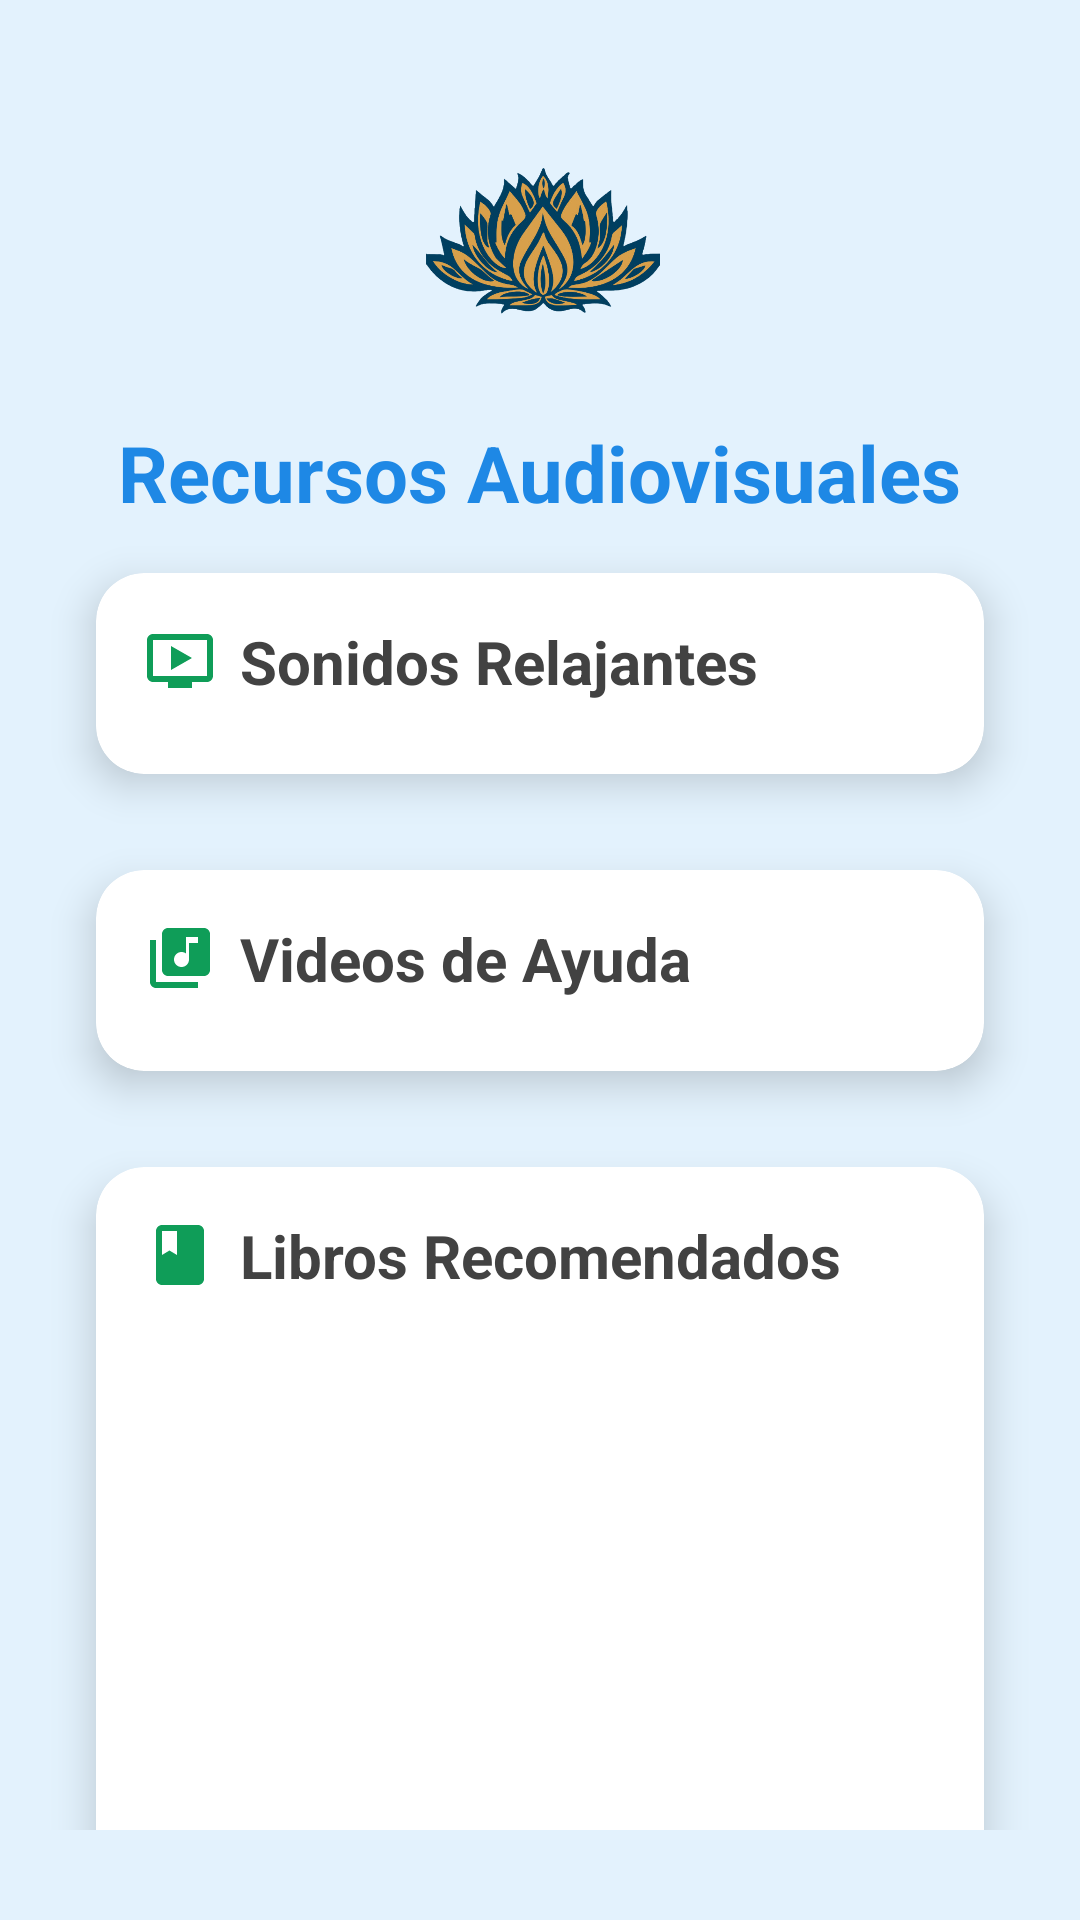

Produce the Android XML layout that renders to this screen, including the resource entries it uses.
<!-- AndroidManifest.xml: application theme Theme.Psywell3 -->
<!-- res/layout/fragment_dashboard.xml -->
<?xml version="1.0" encoding="utf-8"?>
<androidx.constraintlayout.widget.ConstraintLayout
    xmlns:android="http://schemas.android.com/apk/res/android"
    xmlns:app="http://schemas.android.com/apk/res-auto"
    xmlns:tools="http://schemas.android.com/tools"
    android:layout_width="match_parent"
    android:layout_height="match_parent"
    android:background="#E3F2FD"
    android:paddingBottom="30dp"
    tools:context=".ui.dashboard.DashboardFragment">

    
    <FrameLayout
        android:id="@+id/fullscreen_container"
        android:layout_width="match_parent"
        android:layout_height="match_parent"
        android:visibility="gone"
        android:background="#000000" />

    
    <ScrollView
        android:id="@+id/main_content"
        android:layout_width="match_parent"
        android:layout_height="match_parent"
        android:clipToPadding="false"
        android:fillViewport="true"
        android:padding="16dp"
        android:scrollbars="none"
        app:layout_constraintTop_toTopOf="parent"
        tools:layout_editor_absoluteX="0dp">

        <LinearLayout
            android:layout_width="match_parent"
            android:layout_height="wrap_content"
            android:orientation="vertical">

            
            <ImageView
                android:id="@+id/logoImageView"
                android:layout_width="100dp"
                android:layout_height="100dp"
                android:layout_gravity="center"
                android:layout_marginTop="16dp"
                android:contentDescription="Logo"
                android:src="@drawable/p" />

            
            <TextView
                android:id="@+id/textDashboard"
                android:layout_width="wrap_content"
                android:layout_height="wrap_content"
                android:layout_gravity="center"
                android:layout_marginTop="8dp"
                android:text="Recursos Audiovisuales"
                android:textColor="#1E88E5"
                android:textSize="26sp"
                android:textStyle="bold" />

            
            <androidx.cardview.widget.CardView
                android:id="@+id/relaxingSoundsCard"
                android:layout_width="match_parent"
                android:layout_height="wrap_content"
                android:layout_margin="16dp"
                app:cardBackgroundColor="#FFFFFF"
                app:cardCornerRadius="16dp"
                app:cardElevation="8dp">

                <LinearLayout
                    android:layout_width="match_parent"
                    android:layout_height="wrap_content"
                    android:orientation="vertical"
                    android:padding="16dp">

                    
                    <LinearLayout
                        android:layout_width="match_parent"
                        android:layout_height="wrap_content"
                        android:gravity="center_vertical"
                        android:orientation="horizontal">

                        <ImageView
                            android:layout_width="24dp"
                            android:layout_height="24dp"
                            android:layout_marginEnd="8dp"
                            android:contentDescription="Sonidos Relajantes"
                            android:src="@drawable/audio" />

                        <TextView
                            android:id="@+id/relaxingSoundsTitle"
                            android:layout_width="wrap_content"
                            android:layout_height="wrap_content"
                            android:text="Sonidos Relajantes"
                            android:textColor="#424242"
                            android:textSize="20sp"
                            android:textStyle="bold" />
                    </LinearLayout>

                    
                    <LinearLayout
                        android:id="@+id/soundsContainer"
                        android:layout_width="match_parent"
                        android:layout_height="wrap_content"
                        android:layout_marginTop="8dp"
                        android:orientation="vertical" />
                </LinearLayout>
            </androidx.cardview.widget.CardView>

            
            <androidx.cardview.widget.CardView
                android:id="@+id/helpVideosCard"
                android:layout_width="match_parent"
                android:layout_height="wrap_content"
                android:layout_margin="16dp"
                app:cardBackgroundColor="#FFFFFF"
                app:cardCornerRadius="16dp"
                app:cardElevation="8dp">

                <LinearLayout
                    android:layout_width="match_parent"
                    android:layout_height="wrap_content"
                    android:orientation="vertical"
                    android:padding="16dp">

                    
                    <LinearLayout
                        android:layout_width="match_parent"
                        android:layout_height="wrap_content"
                        android:gravity="center_vertical"
                        android:orientation="horizontal">

                        <ImageView
                            android:layout_width="24dp"
                            android:layout_height="24dp"
                            android:layout_marginEnd="8dp"
                            android:contentDescription="Videos de Ayuda"
                            android:src="@drawable/video" />

                        <TextView
                            android:id="@+id/videosTitle"
                            android:layout_width="wrap_content"
                            android:layout_height="wrap_content"
                            android:text="Videos de Ayuda"
                            android:textColor="#424242"
                            android:textSize="20sp"
                            android:textStyle="bold" />
                    </LinearLayout>

                    <LinearLayout
                        android:id="@+id/videosContainer"
                        android:layout_width="match_parent"
                        android:layout_height="wrap_content"
                        android:layout_marginTop="8dp"
                        android:orientation="vertical" />
                </LinearLayout>
            </androidx.cardview.widget.CardView>

            
            <androidx.cardview.widget.CardView
                android:id="@+id/recommendedBooksCard"
                android:layout_width="match_parent"
                android:layout_height="wrap_content"
                android:layout_margin="16dp"
                app:cardBackgroundColor="#FFFFFF"
                app:cardCornerRadius="16dp"
                app:cardElevation="8dp">

                <LinearLayout
                    android:layout_width="match_parent"
                    android:layout_height="wrap_content"
                    android:orientation="vertical"
                    android:padding="16dp">

                    
                    <LinearLayout
                        android:layout_width="match_parent"
                        android:layout_height="wrap_content"
                        android:gravity="center_vertical"
                        android:orientation="horizontal">

                        <ImageView
                            android:layout_width="24dp"
                            android:layout_height="24dp"
                            android:layout_marginEnd="8dp"
                            android:contentDescription="Libros Recomendados"
                            android:src="@drawable/book" />

                        <TextView
                            android:id="@+id/recommendedBooksTitle"
                            android:layout_width="wrap_content"
                            android:layout_height="wrap_content"
                            android:text="Libros Recomendados"
                            android:textColor="#424242"
                            android:textSize="20sp"
                            android:textStyle="bold" />
                    </LinearLayout>

                    <androidx.viewpager2.widget.ViewPager2
                        android:id="@+id/booksCarousel"
                        android:layout_width="match_parent"
                        android:layout_height="200dp"
                        android:layout_marginTop="16dp" />
                </LinearLayout>
            </androidx.cardview.widget.CardView>
        </LinearLayout>
    </ScrollView>
</androidx.constraintlayout.widget.ConstraintLayout>
<!-- resources referenced by this layout -->
<resources>
  <!-- drawable audio (drawable) -->
  <vector xmlns:android="http://schemas.android.com/apk/res/android"
      android:height="24dp"
      android:width="24dp"
      android:viewportHeight="24"
      android:viewportWidth="24"
      android:tint="#0F9D58">
  
      <path
          android:fillColor="#0F9D58"
          android:pathData="M21,3L3,3c-1.11,0 -2,0.89 -2,2v12c0,1.1 0.89,2 2,2h5v2h8v-2h5c1.1,0 1.99,-0.9 1.99,-2L23,5c0,-1.11 -0.9,-2 -2,-2zM21,17L3,17L3,5h18v12zM16,11l-7,4L9,7z" />
  </vector>
  <!-- drawable book (drawable) -->
  <vector xmlns:android="http://schemas.android.com/apk/res/android"
      android:height="24dp"
      android:width="24dp"
      android:viewportHeight="24"
      android:viewportWidth="24"
      android:tint="#0F9D58">
  
      <path
          android:fillColor="#0F9D58"
          android:pathData="M18,2H6c-1.1,0 -2,0.9 -2,2v16c0,1.1 0.9,2 2,2h12c1.1,0 2,-0.9 2,-2V4c0,-1.1 -0.9,-2 -2,-2zM6,4h5v8l-2.5,-1.5L6,12V4z" />
  </vector>
  <!-- drawable p: png bitmap (drawable, 535325 bytes) -->
  <!-- drawable video (drawable) -->
  <vector xmlns:android="http://schemas.android.com/apk/res/android"
      android:height="24dp"
      android:width="24dp"
      android:viewportHeight="24"
      android:viewportWidth="24"
      android:tint="#0F9D58">
  
      <path
          android:fillColor="#0F9D58"
          android:pathData="M20,2L8,2c-1.1,0 -2,0.9 -2,2v12c0,1.1 0.9,2 2,2h12c1.1,0 2,-0.9 2,-2L22,4c0,-1.1 -0.9,-2 -2,-2zM18,7h-3v5.5c0,1.38 -1.12,2.5 -2.5,2.5S10,13.88 10,12.5s1.12,-2.5 2.5,-2.5c0.57,0 1.08,0.19 1.5,0.51L14,5h4v2zM4,6L2,6v14c0,1.1 0.9,2 2,2h14v-2L4,20L4,6z" />
  </vector>
  <style name="Theme.Psywell3" parent="Theme.MaterialComponents.DayNight.NoActionBar">
          
          <item name="colorPrimary">@color/purple_500</item>
          <item name="colorPrimaryVariant">@color/purple_700</item>
          <item name="colorOnPrimary">@color/white</item>
          
          <item name="colorSecondary">@color/teal_200</item>
          <item name="colorSecondaryVariant">@color/teal_700</item>
          <item name="colorOnSecondary">@color/black</item>
          
          <item name="android:statusBarColor">?attr/colorPrimaryVariant</item>
      </style>
  <!-- not gathered from this repository: default colours our renderer supplied (Android Studio template values) -->
  <color name="purple_500">#FF6200EE</color>
  <color name="purple_700">#FF3700B3</color>
  <color name="teal_200">#FF03DAC5</color>
  <color name="teal_700">#FF018786</color>
  <color name="black">#FF000000</color>
  <color name="white">#FFFFFFFF</color>
</resources>
